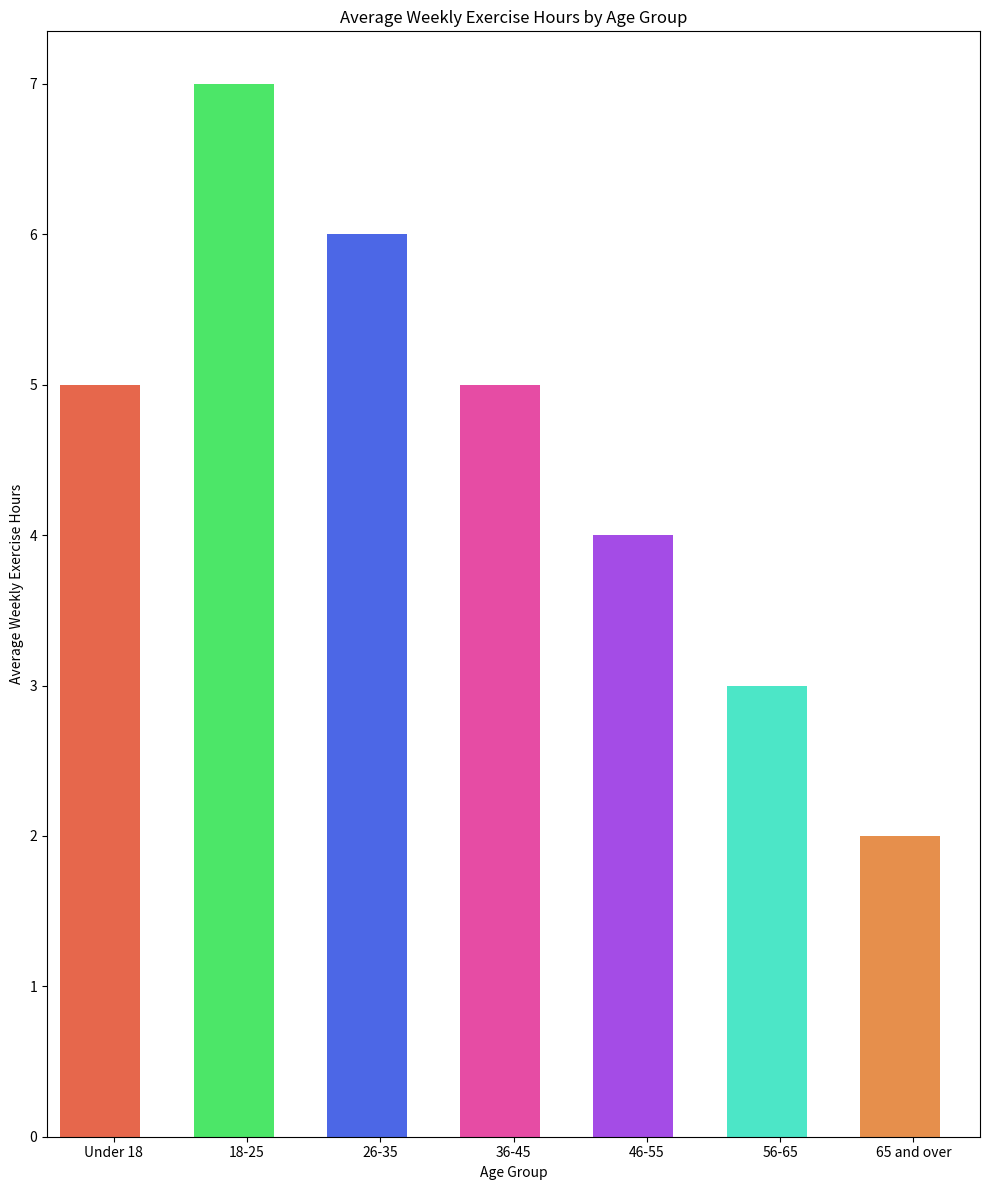

Generate this figure with matplotlib:

import seaborn as sns
import pandas as pd
import matplotlib.pyplot as plt

# Create the dataframe from the given data
data = {
    'Age_Group': ['Under 18', '18-25', '26-35', '36-45', '46-55', '56-65', '65 and over'],
    'Average_Weekly_Exercise_Hours': [5, 7, 6, 5, 4, 3, 2]
}

df = pd.DataFrame(data)

# Define a color palette with hexadecimal color codes
colors = ["#ff5733", "#33ff57", "#3357ff", "#ff33a8",
          "#a833ff", "#33ffd6", "#ff8c33"]

# Create a figure and adjust its size
plt.figure(figsize=(10, 12))

# Draw a vertical barplot
barplot = sns.barplot(
    x='Age_Group',
    y='Average_Weekly_Exercise_Hours',
    data=df,
    palette=colors
)

# Modify bar width
for bar in barplot.patches:
    bar.set_width(0.6)

# Draw the plot
plt.title('Average Weekly Exercise Hours by Age Group')
plt.xlabel('Age Group')
plt.ylabel('Average Weekly Exercise Hours')

plt.tight_layout()
plt.show()
